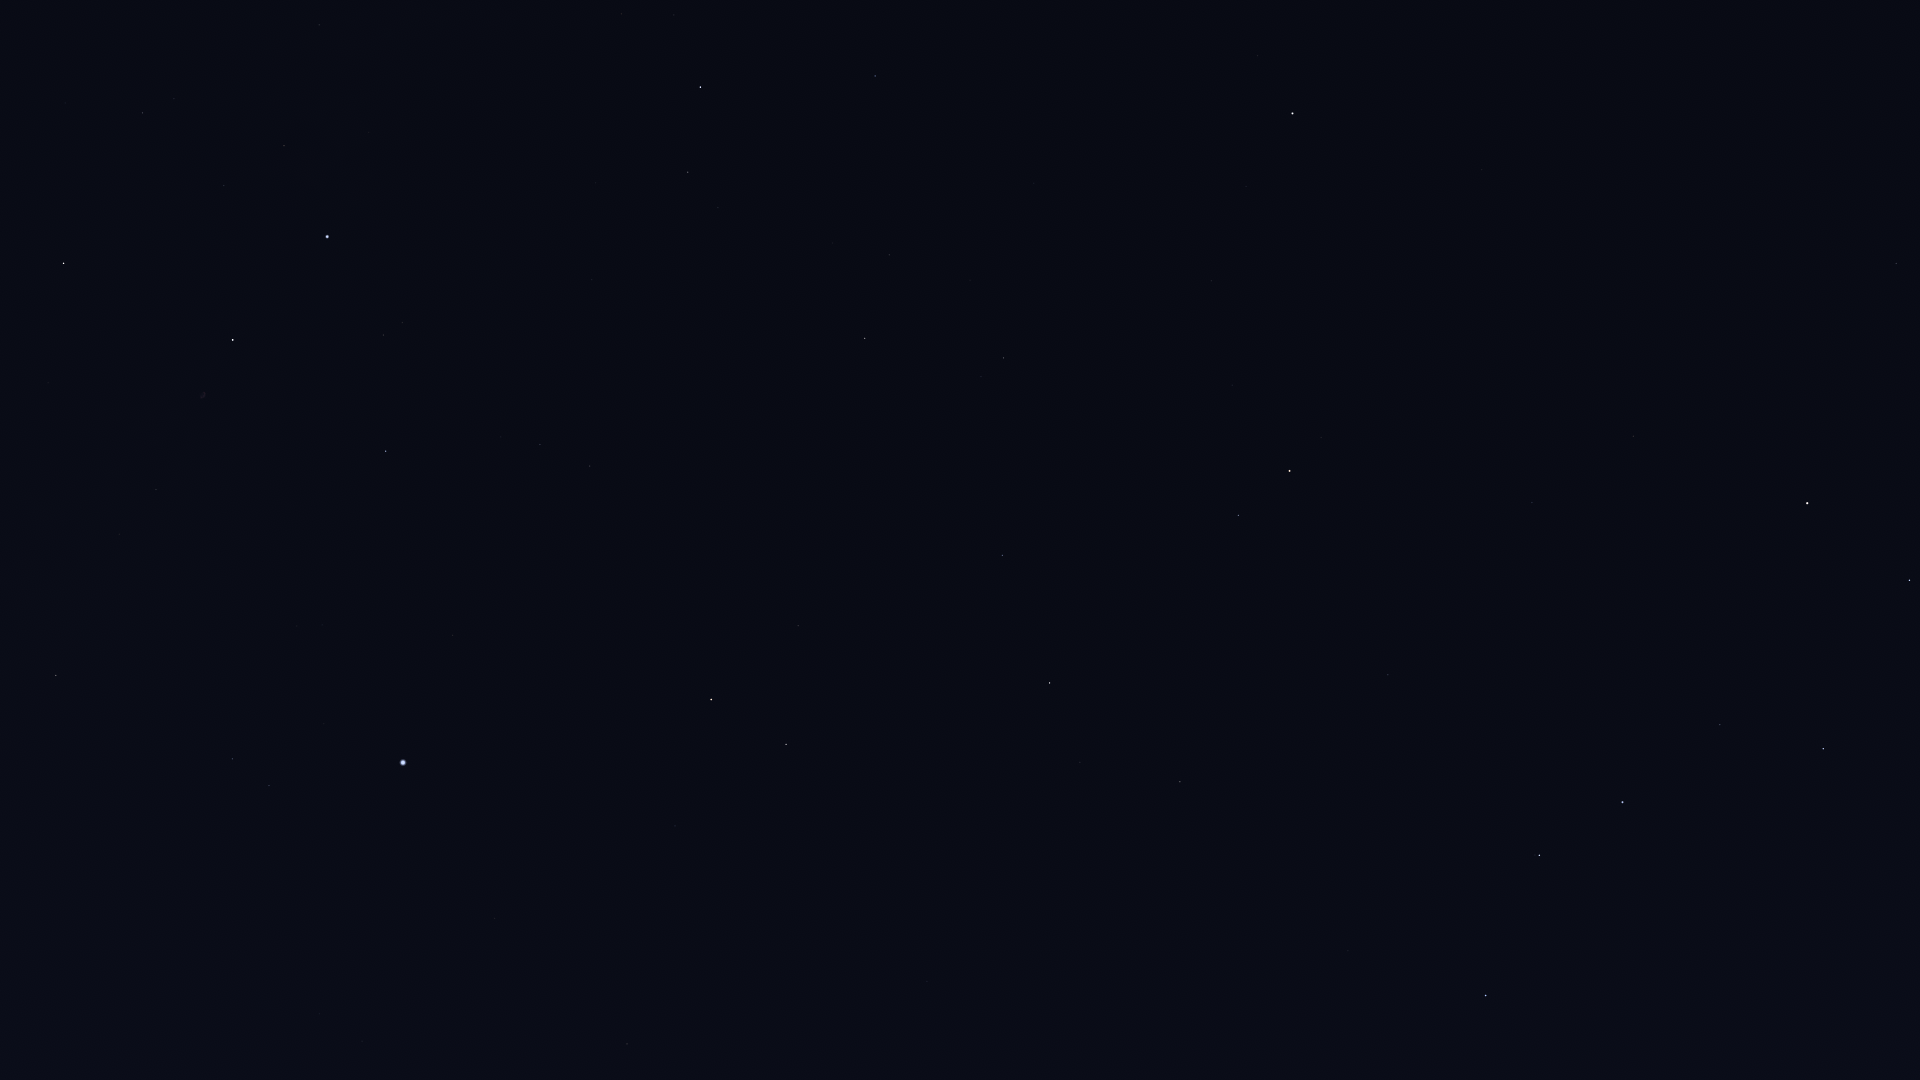

Values plotted in this chart, from the file beside it:
Star_ID, Name, X, Y
53910, Merak, 1910, 580
54061, Dubhe, 1807, 503
56211, Giausar, 1633, 436
57820, Aniara, 1774, 670
58001, Phecda, 1823, 749
58952, Tonatiuh, 1480, 348
59774, Megrez, 1720, 725
61177, Funi, 1481, 413
61281, HIP 61281, 1532, 503
62223, La Superba, 1746, 1015
62423, Tianyi, 1538, 574
62956, Alioth, 1623, 802
63076, Taiyi, 1535, 609
65378, Mizar, 1539, 855
65477, Alcor, 1535, 855
66192, Liesma, 1514, 889
67301, Alkaid, 1486, 995
68756, Thuban, 1388, 675
69732, Xuange, 1383, 1078
72487, Merga, 1255, 1073
72607, Kochab, 1290, 471
73136, Baekdu, 1282, 455
75097, Pherkad, 1238, 515
75458, Edasich, 1180, 782
78527, HIP 78527, 1080, 762
79992, HIP 79992, 927, 981
80331, Athebyne, 1050, 683
81126, HIP 81126, 840, 1032
83608, Alrakis, 877, 755
83895, Aldhibah, 1002, 555
84380, HIP 84380, 627, 1044
84606, HIP 84606, 624, 1029
85112, HIP 85112, 601, 1015
85670, Rastaban, 786, 744
85822, Yildun, 1246, 186
86414, HIP 86414, 675, 826
86614, Dziban, 1037, 411
86782, Alruba, 774, 692
87585, Grumium, 798, 626
87808, HIP 87808, 495, 919
87833, Eltanin, 711, 700
87933, HIP 87933, 362, 1041
88794, HIP 88794, 320, 1014
90344, Fafnir, 880, 444
91262, Vega, 403, 763
91852, Xihe, 346, 769
92420, Sheliak, 269, 786
92791, HIP 92791, 324, 724
93194, Sulafat, 232, 759
94376, Altais, 865, 338
94481, Aladfar, 322, 625
95853, HIP 95853, 540, 445
95947, Albireo, 56, 676
96100, Alsafi, 887, 286
97165, Fawaris, 386, 451
98110, HIP 98110, 156, 490
100453, Sadr, 233, 340
102098, Deneb, 327, 237
102488, Aljanah, 64, 264
105199, Alderamin, 700, 87
... 2 more rows
